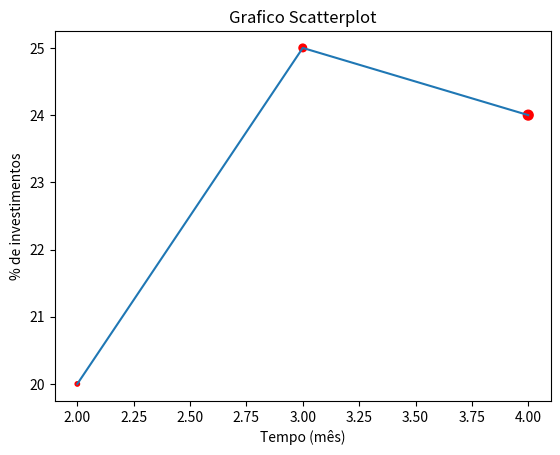

Source code (Python):
import matplotlib.pyplot as plt
x = [2,3,4]
y = [20,25,24]
z = [10,30,50]
titulo = "Grafico Scatterplot"
eixoX = "Tempo (mês)"
eixoY = "% de investimentos"

plt.title(titulo)
plt.xlabel(eixoX)
plt.ylabel(eixoY)


for i in range(0, len(y)-1):
    if y[i] > 20:
       color = 'r'
       print(y[i])
    else :
       color = 'g'
       
plt.scatter(x,y, label = "pontuação", color=color, s = z) # cria gráfico de pontos
plt.plot(x,y) # liga os pontos
plt.savefig("nome_da_figura.png", dpi =400) # salva como .pdf ou .png 'dpi' representa o tamanho da imagem
plt.show()

